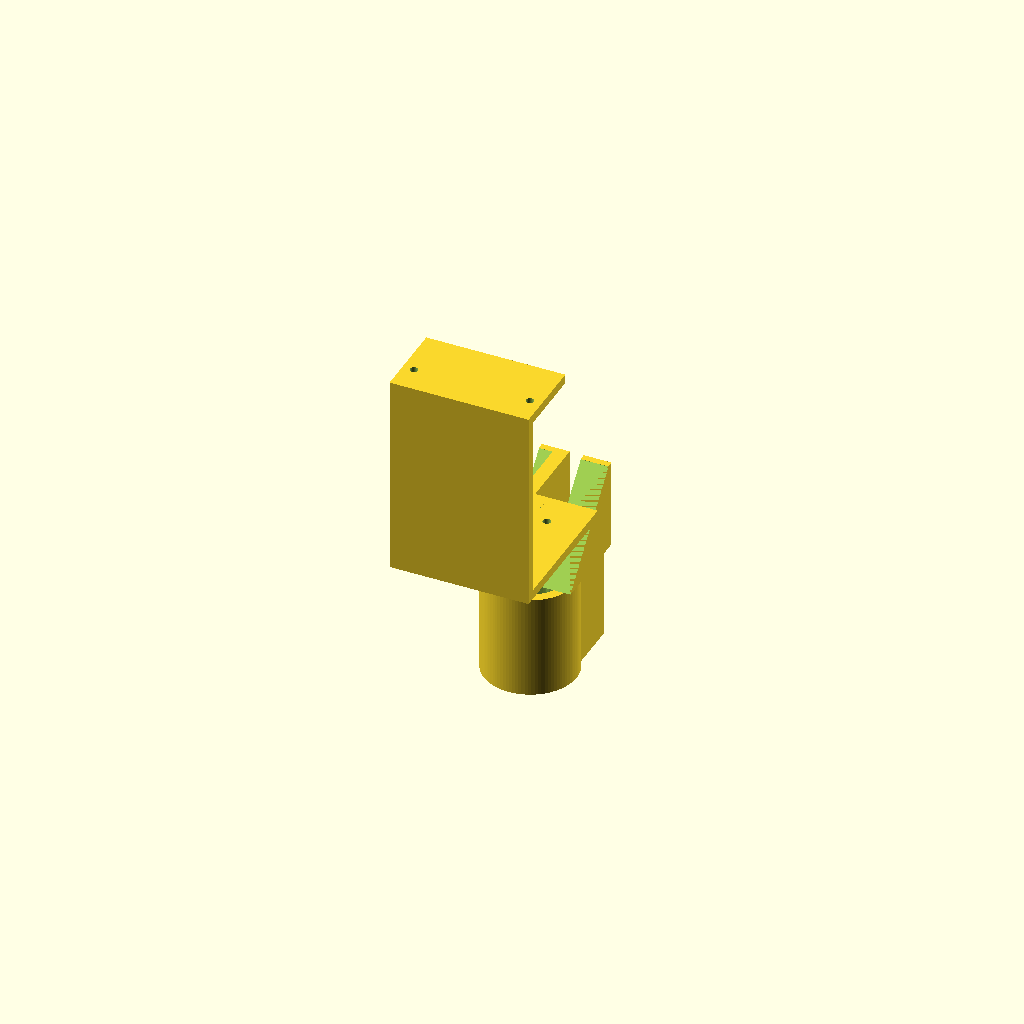
Cell 1 — every parameter at its default value.
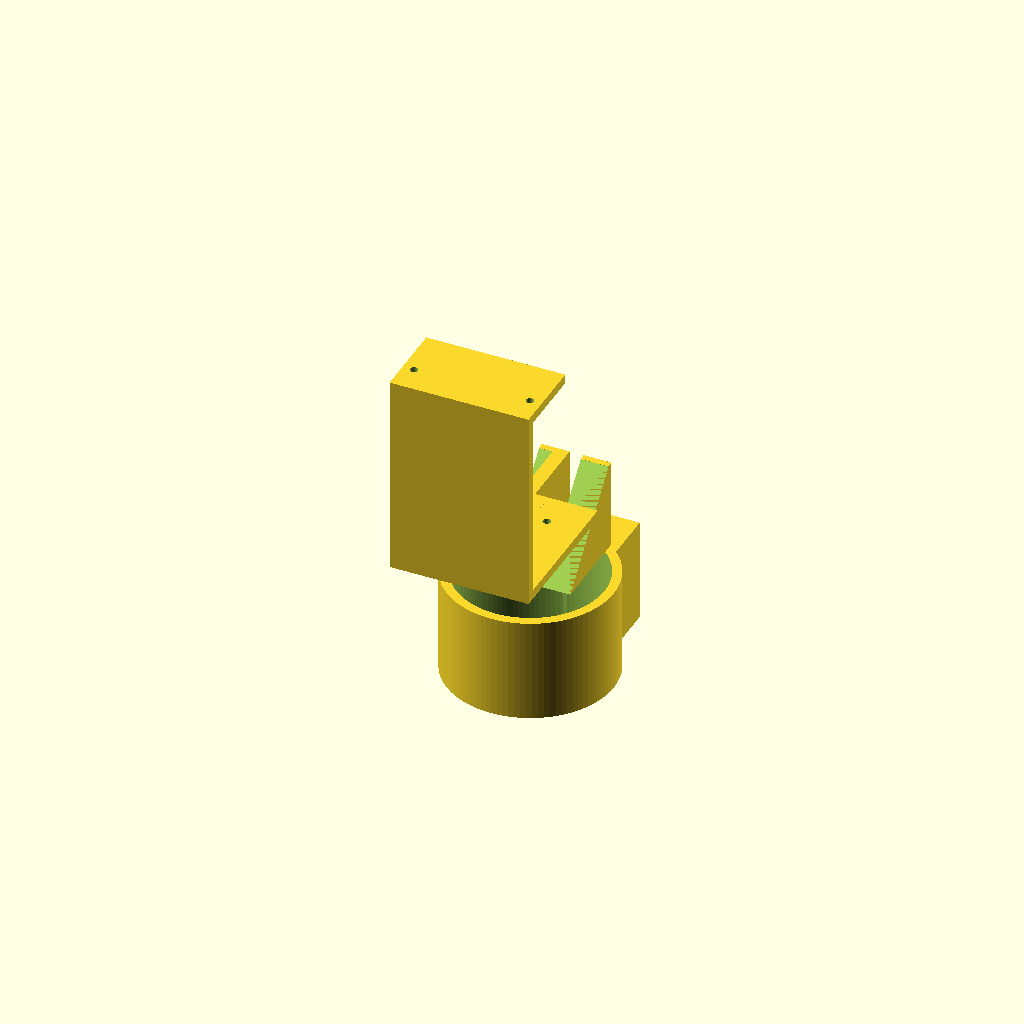
Cell 2: the same model with dpette_d = 64.
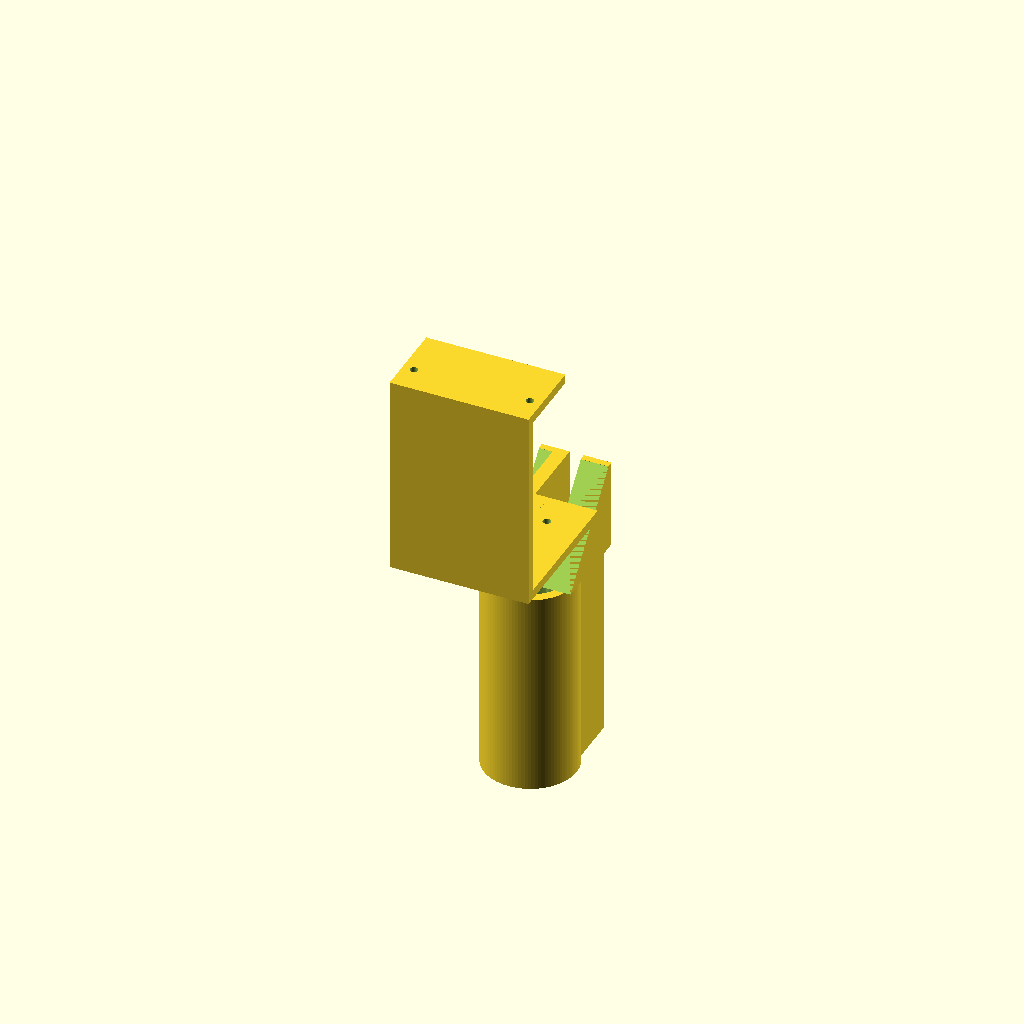
Cell 3: the same model with dpette_clamp_h = 90.
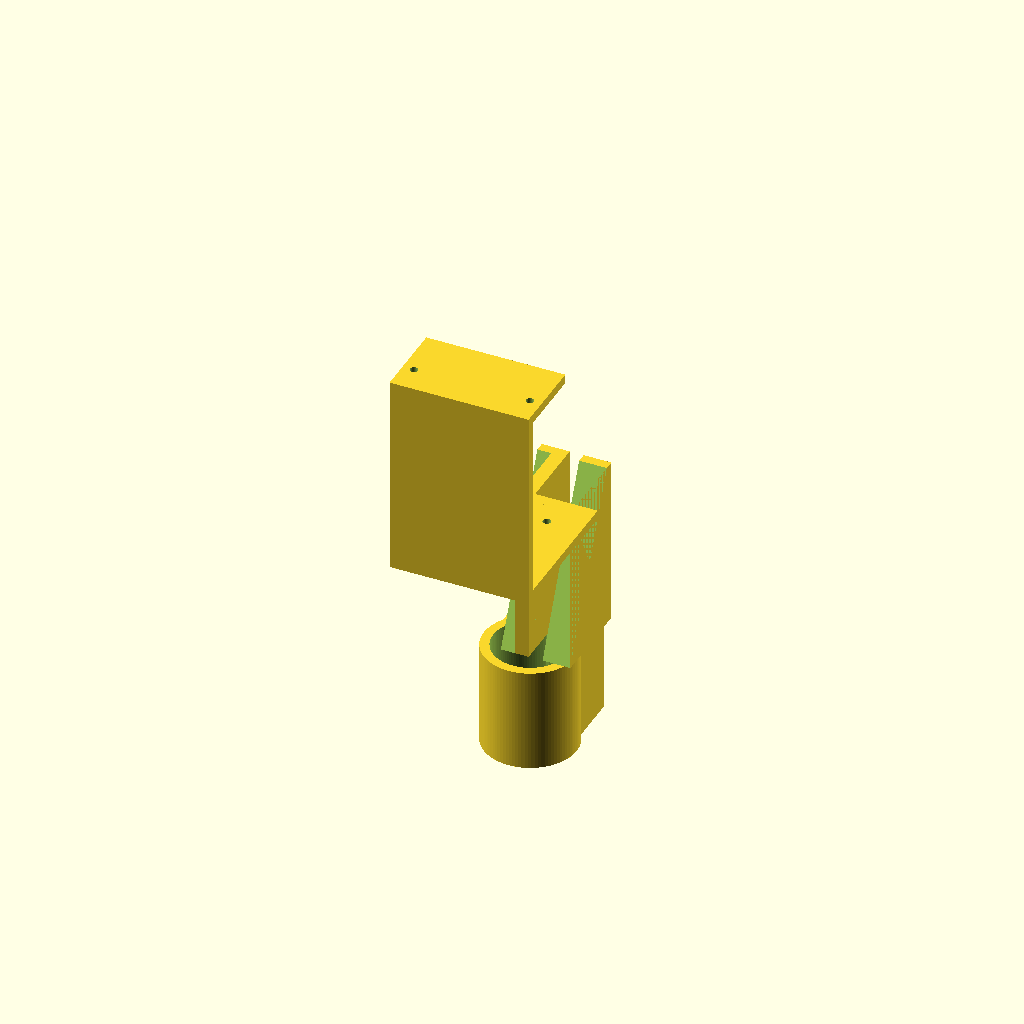
Cell 4: dpette_clamp_drop = 70 (everything else at default).
All cells are drawn from one camera (rotation 55°, 0°, 25°, orthographic, colour scheme Cornfield), so only the parameter changes between them.
OpenSCAD source file hardware/pipette_mount.scad:
// hardware/pipette_mount.scad
// Anycubic i3 Mega → DLAB dPette pipette mount adapter (v0)
//
// Bolts onto the X-carriage's stock 4-hole hot-end mounting pattern
// (the holes that previously held the heat-block in place — see
// docs/hardware.md, AGENT_REQUESTS.md). Drops the pipette body
// vertically into a split-clamp, which sits forward of the carriage
// face so the dPette tip is in the bed coordinate frame.
//
// PARAMETRIC. Every named dimension below is a measurement to verify
// against your own i3 Mega + dPette before printing. See README.md
// for the measurement workflow.
//
// Tested geometry (this revision):
//   - Designed for the i3 Mega-S "L-shaped" carriage front plate
//     (visible in `signal-2026-05-08-192633*.jpeg` reference photos),
//     with the 4 inner M3 holes arranged in a square around the
//     hot-end bore.
//
// Print suggestions:
//   Material:     PETG (PLA OK for bench testing, swap before any
//                 sustained operation since carriage warms slightly)
//   Layer:        0.2 mm
//   Walls:        4 perimeters
//   Infill:       50% gyroid
//   Orientation:  carriage-plate face on the bed, clamp axis pointing up
//   Supports:     none needed
//   Estimated:    ~25 g filament, ~2 h print time
//
// Render with: openscad pipette_mount.scad
// Export STL:  openscad -o pipette_mount.stl pipette_mount.scad

// =============================================================
// PARAMETERS — measure your unit and adjust
// =============================================================

// ---------- dPette barrel ----------
// The cylindrical grip section the clamp wraps around. Use calipers
// at the mid-grip; the dPette body has subtle ergonomic curves so
// 1-2 mm of slop in the bore is fine.
dpette_d           = 32.0;   // [mm] OD of the dPette barrel at clamp height
dpette_clamp_h     = 45.0;   // [mm] vertical clamp length
dpette_clamp_drop  = 35.0;   // [mm] vertical distance from carriage plate to TOP of clamp

// ---------- Carriage hot-end mounting pattern ----------
// The 4 M3 holes that held the V6 / MK7 / stock hot-end. Form a
// rectangle (often square at ~30 mm). Measure with calipers between
// hole centres on the actual carriage.
mount_hole_d       = 3.4;    // [mm] M3 clearance, with 0.2 mm play
mount_pattern_w    = 30.0;   // [mm] horizontal hole spacing (MEASURE)
mount_pattern_h    = 30.0;   // [mm] vertical hole spacing (MEASURE)

// ---------- Carriage interface plate ----------
plate_w            = 60.0;   // [mm] >= mount_pattern_w + 2 * 12 (border)
plate_h            = 60.0;   // [mm] >= mount_pattern_h + 2 * 12 (border)
plate_t            = 4.0;    // [mm] structural thickness in PETG
plate_relief_d     = 18.0;   // [mm] central pass-through for hot-end bore
                              //      (so the existing hot-end recess
                              //      doesn't push the plate off the
                              //      carriage face); 0 to disable

// ---------- Forward bridge ----------
// Connects the carriage plate to the clamp. The clamp sits forward
// of the carriage face so the pipette body clears the linear rails.
bridge_t           = 6.0;    // [mm] thickness of the bridge wall
bridge_offset_y    = 32.0;   // [mm] forward offset of clamp center from plate face
bridge_rib_w       = 12.0;   // [mm] gusset width on each side for stiffness

// ---------- Back brace + carriage-top anchor (replaces wrap-over) ----------
// The L bracket alone is a single mounting region. The user observed
// (image #13 in design discussion) that the pipette needs to be
// supported by BOTH parts of the carriage — the L bracket AND the
// carriage body's top face above it.
//
// This stabilizer is one continuous structure:
//   1. Back riser: vertical wall extending UP from the mount plate
//      top edge, passing BEHIND the L's vertical face (offset back
//      by `back_riser_t`) and BEHIND the carriage's vertical face
//      above the L. Total height = l_face_h + carriage_above_l_h.
//      This assumes the L's vertical face and the carriage's
//      vertical face are roughly flush in Y; if your unit has a
//      step, increase `back_riser_t` to bridge the gap.
//   2. Top arm: horizontal flange at the very top, extends BACK
//      across the carriage's top face by `top_arm_y`. Has 2 M3
//      bolt holes that align with the carriage's top corner mount
//      holes (the screws visible at the upper-left and upper-right
//      of the carriage's top plate in reference photos).
//
// Net effect: the load path now reaches the carriage via two
// regions — the L (4 lower M3 screws) and the carriage top
// (2 upper M3 screws). True triangulation; the cantilever
// becomes a fully-closed two-anchor truss.
//
// Set `carriage_above_l_h = 0` to disable the upper anchor entirely
// (e.g. if your carriage doesn't have usable top corner holes).

l_face_h            = 55.0;  // [mm] height of L's vertical face — MEASURE
carriage_above_l_h  = 25.0;  // [mm] height of carriage body above L's top — MEASURE; 0 disables
back_riser_t        = 4.0;   // [mm] thickness of the back riser wall

top_arm_y           = 30.0;  // [mm] depth of top arm across carriage top
top_arm_t           = 4.0;   // [mm] thickness of top arm
top_mount_pattern_w = 50.0;  // [mm] X spacing of carriage top corner holes — MEASURE
top_mount_offset_y  = 8.0;   // [mm] Y offset from carriage front face to corner holes — MEASURE
top_mount_d         = 3.4;   // [mm] M3 clearance for top corner mount screws

// ---------- Split clamp ----------
clamp_wall_t       = 4.0;    // [mm] wall around the bore
clamp_kerf         = 1.6;    // [mm] split width (kerf for tightening)
clamp_screw_d      = 3.4;    // [mm] M3 clearance for the tightening screw
clamp_nut_w        = 5.7;    // [mm] M3 nut across-flats (DIN 934)
clamp_nut_t        = 2.6;    // [mm] M3 nut thickness
clamp_ear_w        = 12.0;   // [mm] width of each "ear" beside the kerf

// ---------- Cosmetic ----------
fillet_r           = 1.5;
$fn                = 96;

// =============================================================
// DERIVED
// =============================================================

bore_r       = dpette_d / 2;
clamp_outer_r = bore_r + clamp_wall_t;
clamp_y      = bridge_offset_y;          // clamp axis Y position (forward of plate face)
clamp_z_top  = -dpette_clamp_drop;       // top of clamp, below the plate
clamp_z_bot  = clamp_z_top - dpette_clamp_h;

// =============================================================
// MODULES
// =============================================================

// Plate that bolts to the X-carriage's 4 hot-end mounting holes.
// Plate face lies in the XY plane, +Z points away from the carriage,
// +Y points forward (toward the bed in the printer's frame).
module carriage_plate() {
    difference() {
        translate([-plate_w/2, -plate_h/2, 0])
            cube([plate_w, plate_h, plate_t]);

        // 4 M3 mounting holes
        for (x = [-mount_pattern_w/2, mount_pattern_w/2])
            for (y = [-mount_pattern_h/2, mount_pattern_h/2])
                translate([x, y, -0.1])
                    cylinder(d=mount_hole_d, h=plate_t + 0.2);

        // Center relief for original hot-end bore (so the plate sits flat)
        if (plate_relief_d > 0)
            translate([0, 0, -0.1])
                cylinder(d=plate_relief_d, h=plate_t + 0.2);
    }
}

// Bridge: a vertical web from the plate forward edge dropping to the
// clamp. Simple flat wall, with optional gussets for stiffness.
module bridge() {
    // Main vertical wall, hugging the front edge of the plate
    translate([-bridge_t/2, plate_h/2 - bridge_t, clamp_z_top])
        cube([bridge_t, bridge_offset_y + bridge_t, dpette_clamp_drop + plate_t]);

    // Two side gussets (triangular ribs) for torsional stiffness
    for (mx = [-1, 1])
        translate([mx * (bridge_t/2 + bridge_rib_w/2), plate_h/2 - bridge_t, clamp_z_top])
        translate([0, 0, 0])
        difference() {
            cube([bridge_rib_w, bridge_offset_y + bridge_t, dpette_clamp_drop + plate_t]);
            // Cut a diagonal so it's a triangular gusset (not a full block)
            translate([-0.1, 0, 0])
                rotate([0, 0, 0])
                rotate([atan2(dpette_clamp_drop, bridge_offset_y), 0, 0])
                    translate([-0.1, 0, 0])
                        cube([bridge_rib_w + 0.2,
                              sqrt(pow(bridge_offset_y, 2) + pow(dpette_clamp_drop, 2)) + 5,
                              dpette_clamp_drop + plate_t + 5]);
        }
}

// Vertical split clamp for the dPette body. Bore axis is parallel to Z
// (vertical when printer is upright). The kerf opens along +Y (toward
// the front of the printer), so tightening pulls the clamp around
// the pipette without pushing it backward into the carriage.
module clamp() {
    translate([0, clamp_y, clamp_z_bot])
    difference() {
        // Clamp body + ears
        union() {
            cylinder(r=clamp_outer_r, h=dpette_clamp_h);
            // Tightening ears on +Y side, straddling the kerf
            translate([-clamp_ear_w/2 - clamp_kerf/2 - clamp_outer_r/2, 0, 0])
                cube([clamp_outer_r + clamp_kerf + clamp_ear_w, clamp_outer_r + clamp_ear_w, dpette_clamp_h]);
        }

        // Bore for the dPette
        translate([0, 0, -0.1])
            cylinder(r=bore_r, h=dpette_clamp_h + 0.2);

        // Kerf — splits the clamp on the +Y side
        translate([-clamp_kerf/2, 0, -0.1])
            cube([clamp_kerf, clamp_outer_r + clamp_ear_w + 1, dpette_clamp_h + 0.2]);

        // M3 screw clearance through right ear
        translate([clamp_kerf/2 + clamp_ear_w/2, clamp_outer_r + clamp_ear_w/2, dpette_clamp_h/2])
            rotate([0, 90, 0])
                cylinder(d=clamp_screw_d, h=clamp_ear_w + 2, center=true);

        // M3 nut inset on left ear (hex pocket)
        translate([-(clamp_kerf/2 + clamp_ear_w - clamp_nut_t/2), clamp_outer_r + clamp_ear_w/2, dpette_clamp_h/2])
            rotate([0, 90, 0])
                cylinder(d=clamp_nut_w / cos(30) + 0.4, h=clamp_nut_t, center=true, $fn=6);
    }
}

// Back brace + carriage-top anchor: one continuous riser from the
// mount plate top up past the L's vertical face AND the carriage
// body's vertical face, terminating in a horizontal flange that
// bolts to the carriage's top corner holes.
//
// Cross-section in the YZ plane, looking from +X:
//
//        +Z
//         │
//         │  ┌────────────────────┐ ← top arm (sits on carriage top,
//         │  │  ○             ○   │   2 M3 holes for corner mounts)
//         │  └─┬──────────────────┘
//         │    ░  ← back riser (passes BEHIND L + carriage faces)
//         │    ░     `carriage_above_l_h` mm of carriage body height
//         │    ░
//   ──────┼────░──────────────────── top of L's vertical face
//         │    ░     `l_face_h` mm of L's vertical face height
//         │    ░
//   ──────┼────┴────────────────── top of mount plate (z = plate_t)
//         │  ▒▒▒
//         │  ▒▒▒  ← mount plate (4 M3 holes into L's vertical face)
//         │  ▒▒▒
//         └────────► +Y (forward, away from carriage)
//
// Two anchor regions = triangulated load path. Pipette no longer
// hangs off a single attachment point.
module back_brace() {
    // Back riser — extend down through the plate by plate_t for a
    // clean union (avoids CGAL non-manifold-edge warning).
    total_riser_h = plate_t + l_face_h + carriage_above_l_h;
    translate([-plate_w/2, -plate_h/2 - back_riser_t, 0])
        cube([plate_w, back_riser_t, total_riser_h]);

    // Top arm — only emit if the carriage anchor is enabled.
    if (carriage_above_l_h > 0) {
        translate([-plate_w/2, -plate_h/2 - back_riser_t, total_riser_h - 0.01])
        difference() {
            cube([plate_w, back_riser_t + top_arm_y, top_arm_t + 0.01]);
            // 2 M3 holes for carriage top corner mounts
            for (xc = [(plate_w - top_mount_pattern_w)/2,
                       (plate_w + top_mount_pattern_w)/2])
                translate([xc, back_riser_t + top_mount_offset_y, -0.1])
                    cylinder(d=top_mount_d, h=top_arm_t + 0.4);
        }
    }
}

// =============================================================
// ASSEMBLY
// =============================================================

union() {
    carriage_plate();
    bridge();
    clamp();
    back_brace();
}
Parameter table extracted from the source (name, type, default, range or options):
dpette_d: number, default 32
dpette_clamp_h: number, default 45
dpette_clamp_drop: number, default 35
mount_hole_d: number, default 3.4
mount_pattern_w: number, default 30
mount_pattern_h: number, default 30
plate_w: number, default 60
plate_h: number, default 60
plate_t: number, default 4
plate_relief_d: number, default 18
bridge_t: number, default 6
bridge_offset_y: number, default 32
bridge_rib_w: number, default 12
l_face_h: number, default 55
carriage_above_l_h: number, default 25
back_riser_t: number, default 4
top_arm_y: number, default 30
top_arm_t: number, default 4
top_mount_pattern_w: number, default 50
top_mount_offset_y: number, default 8
top_mount_d: number, default 3.4
clamp_wall_t: number, default 4
clamp_kerf: number, default 1.6
clamp_screw_d: number, default 3.4
clamp_nut_w: number, default 5.7
clamp_nut_t: number, default 2.6
clamp_ear_w: number, default 12
fillet_r: number, default 1.5
